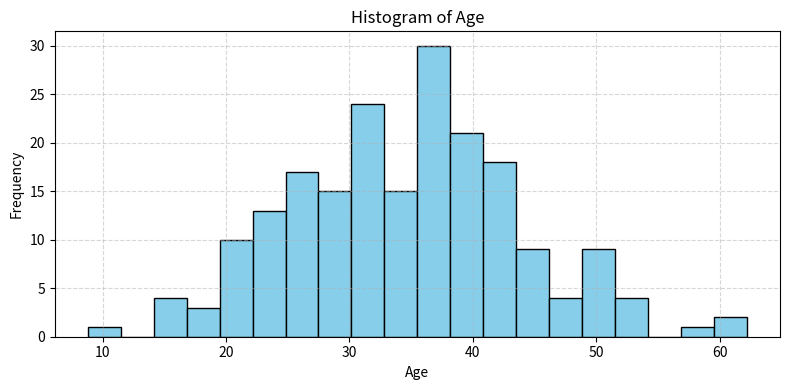
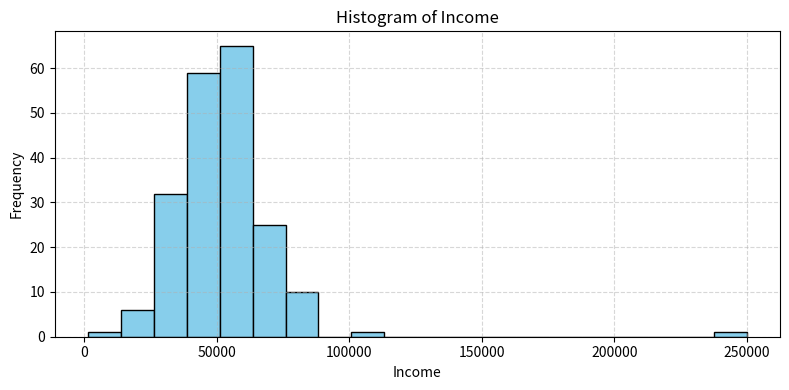
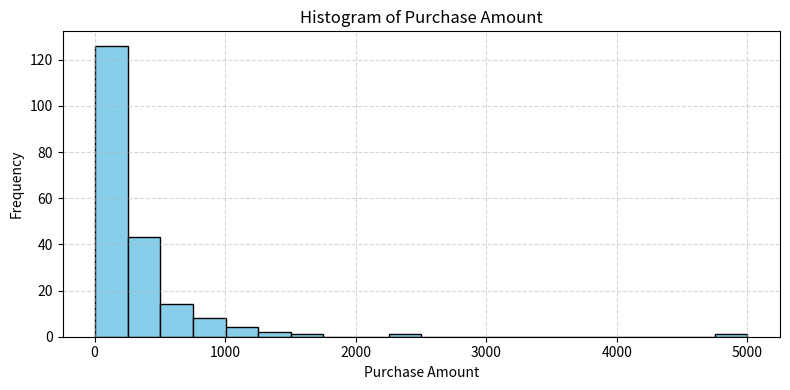
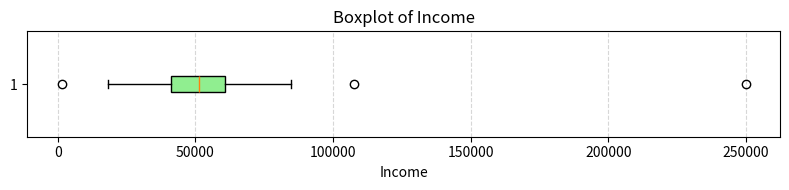
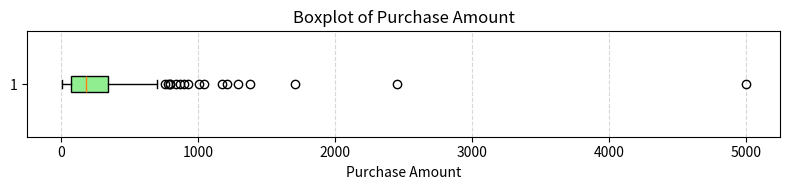
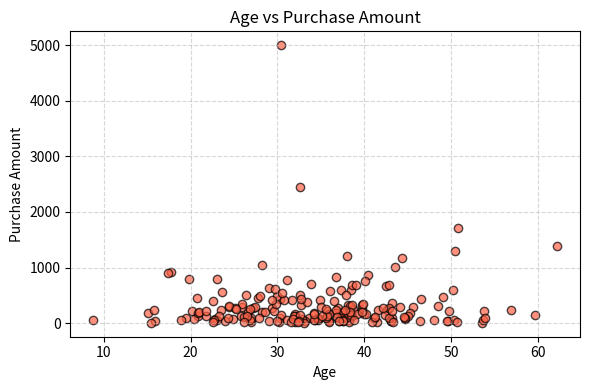
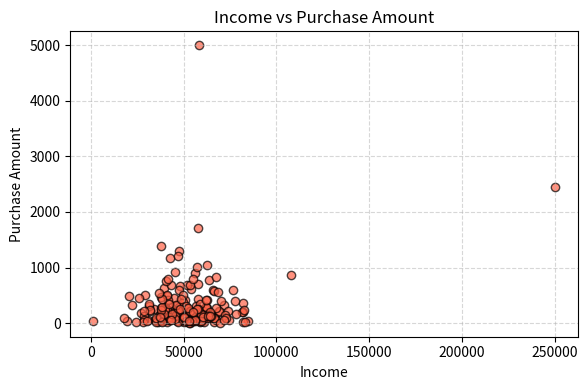

Python code for these plots, in order:
import numpy as np
import matplotlib.pyplot as plt

np.random.seed(42)
n = 200

age = np.random.normal(loc=35, scale=10, size=n)
income = np.random.normal(loc=50000, scale=15000, size=n)
purchase_amount = np.random.exponential(scale=300, size=n)
purchase_count = np.random.poisson(lam=3, size=n)

income[5] = 250000
purchase_amount[10] = 5000

def plot_histogram(data, title, xlabel):
    plt.figure(figsize=(8, 4))
    plt.hist(data, bins=20, color='skyblue', edgecolor='black')
    plt.title(f'Histogram of {title}')
    plt.xlabel(xlabel)
    plt.ylabel('Frequency')
    plt.grid(True, linestyle='--', alpha=0.5)
    plt.tight_layout()
    plt.savefig(f'{title.lower().replace(" ", "_")}_hist.png')
    plt.show()

plot_histogram(age, 'Age', 'Age')
plot_histogram(income, 'Income', 'Income')
plot_histogram(purchase_amount, 'Purchase Amount', 'Purchase Amount')

def plot_boxplot(data, title, ylabel):
    plt.figure(figsize=(8, 2))
    plt.boxplot(data, vert=False, patch_artist=True,
                boxprops=dict(facecolor='lightgreen'))
    plt.title(f'Boxplot of {title}')
    plt.xlabel(ylabel)
    plt.grid(True, axis='x', linestyle='--', alpha=0.5)
    plt.tight_layout()
    plt.savefig(f'{title.lower().replace(" ", "_")}_boxplot.png')
    plt.show()

plot_boxplot(income, 'Income', 'Income')
plot_boxplot(purchase_amount, 'Purchase Amount', 'Purchase Amount')

def plot_scatter(x, y, xlabel, ylabel, title):
    plt.figure(figsize=(6, 4))
    plt.scatter(x, y, color='tomato', alpha=0.7, edgecolor='black')
    plt.title(title)
    plt.xlabel(xlabel)
    plt.ylabel(ylabel)
    plt.grid(True, linestyle='--', alpha=0.5)
    plt.tight_layout()
    plt.savefig(f'{title.lower().replace(" ", "_")}.png')
    plt.show()

plot_scatter(age, purchase_amount, 'Age', 'Purchase Amount', 'Age vs Purchase Amount')
plot_scatter(income, purchase_amount, 'Income', 'Purchase Amount', 'Income vs Purchase Amount')
